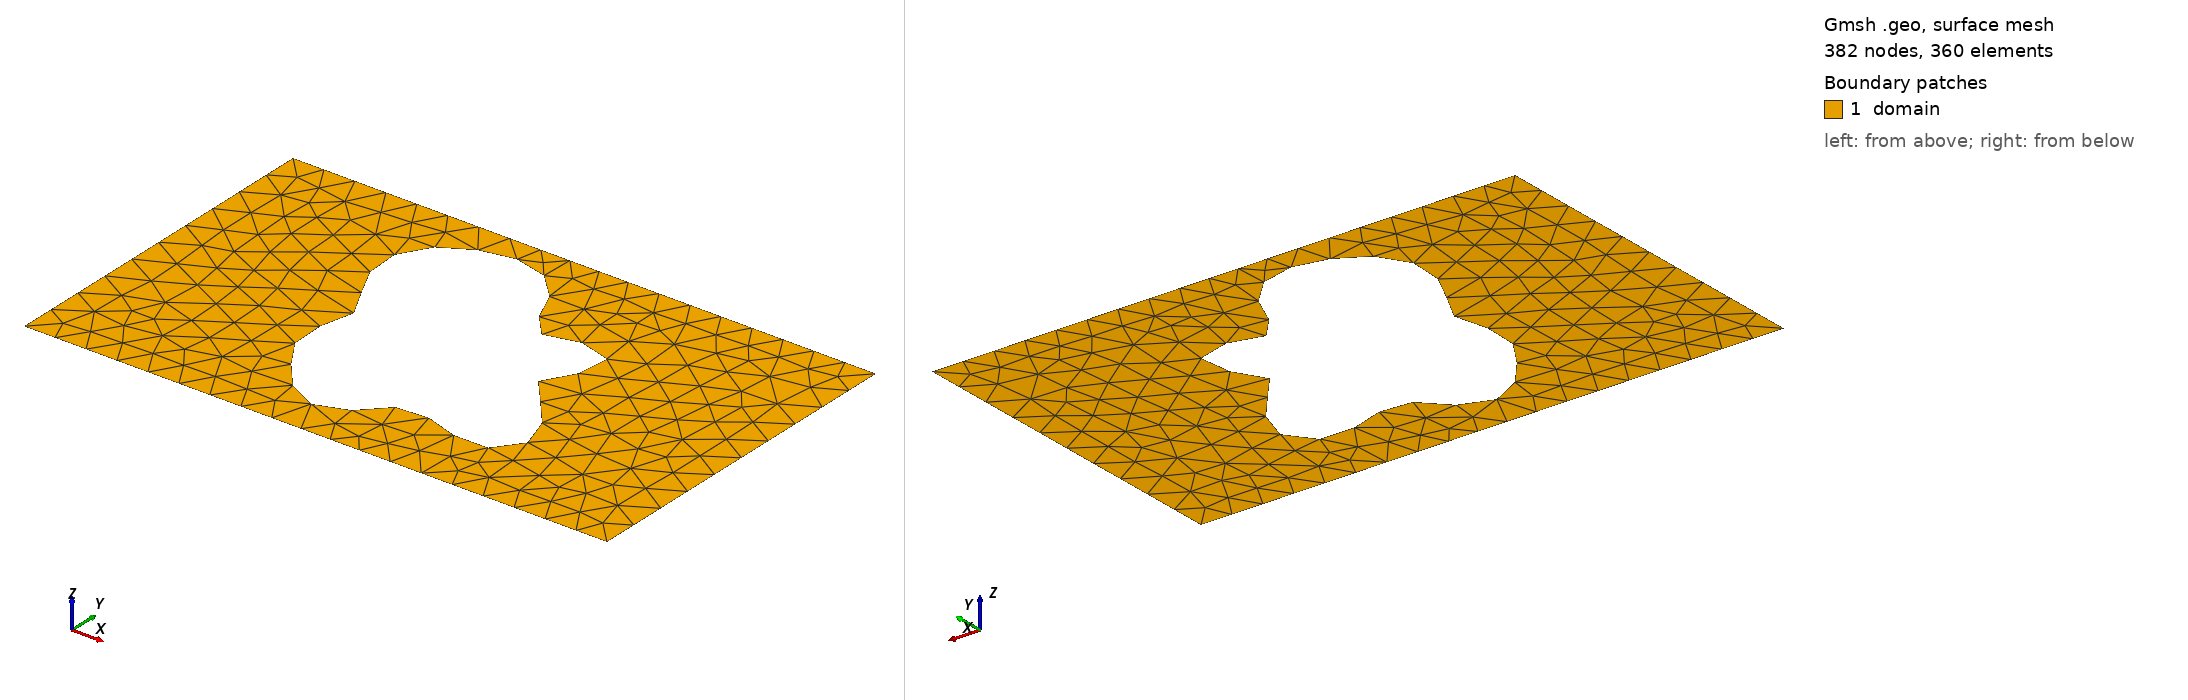

Gmsh geometry script, surface-meshed: 382 nodes, 360 surface elements. Boundary patches (legend numbers): 1 domain. Left view from above one corner, right view from below the opposite corner. Legend entries are the model's physical surfaces. The drawing asked Gmsh for element sizes between 1% and 20% of the model's largest extent; the script's own settings can give other sizes.

=== shape_40.geo (drawn) ===
SetFactory("OpenCASCADE");
lc = 0.060000;

Point(1) = {0.0000000000, -0.3000000000, 0, lc};
Point(2) = {0.4250000000, -0.3000000000, 0, lc};
Point(3) = {0.5750000000, -0.3000000000, 0, lc};
Point(4) = {1.0000000000, -0.3000000000, 0, lc};
Point(5) = {1.0000000000, 0.3000000000, 0, lc};
Point(6) = {0.5750000000, 0.3000000000, 0, lc};
Point(7) = {0.4250000000, 0.3000000000, 0, lc};
Point(8) = {0.0000000000, 0.3000000000, 0, lc};
Line(1) = {1, 2};
Line(2) = {2, 3};
Line(3) = {3, 4};
Line(4) = {4, 5};
Line(5) = {5, 6};
Line(6) = {6, 7};
Line(7) = {7, 8};
Line(8) = {8, 1};
Curve Loop(1) = {1, 2, 3, 4, 5, 6, 7, 8};
Point(9) = {0.6484321928, 0.0033214381, 0, lc};
Point(10) = {0.6487734080, 0.0091667612, 0, lc};
Point(11) = {0.6510045026, 0.0152057502, 0, lc};
Point(12) = {0.6548443235, 0.0216484715, 0, lc};
Point(13) = {0.6599160875, 0.0286496581, 0, lc};
Point(14) = {0.6657713273, 0.0362954052, 0, lc};
Point(15) = {0.6719177682, 0.0445952425, 0, lc};
Point(16) = {0.6778493450, 0.0534801409, 0, lc};
Point(17) = {0.6830764532, 0.0628065836, 0, lc};
Point(18) = {0.6871545413, 0.0723663936, 0, lc};
Point(19) = {0.6897092863, 0.0819015974, 0, lc};
Point(20) = {0.6904568457, 0.0911232465, 0, lc};
Point(21) = {0.6892180244, 0.0997328370, 0, lc};
Point(22) = {0.6859256136, 0.1074447847, 0, lc};
Point(23) = {0.6806246156, 0.1140083449, 0, lc};
Point(24) = {0.6734655386, 0.1192274053, 0, lc};
Point(25) = {0.6646913919, 0.1229767383, 0, lc};
Point(26) = {0.6546194070, 0.1252135501, 0, lc};
Point(27) = {0.6436188246, 0.1259835022, 0, lc};
Point(28) = {0.6320863099, 0.1254207670, 0, lc};
Point(29) = {0.6204206622, 0.1237421003, 0, lc};
Point(30) = {0.6089984807, 0.1212353301, 0, lc};
Point(31) = {0.5981523240, 0.1182430440, 0, lc};
Point(32) = {0.5881526841, 0.1151425848, 0, lc};
Point(33) = {0.5791947861, 0.1123237099, 0, lc};
Point(34) = {0.5713908630, 0.1101654150, 0, lc};
Point(35) = {0.5647681584, 0.1090134665, 0, lc};
Point(36) = {0.5592725079, 0.1091601165, 0, lc};
Point(37) = {0.5547769758, 0.1108273063, 0, lc};
Point(38) = {0.5510946977, 0.1141544051, 0, lc};
Point(39) = {0.5479948287, 0.1191912043, 0, lc};
Point(40) = {0.5452203331, 0.1258965144, 0, lc};
Point(41) = {0.5425062824, 0.1341423235, 0, lc};
Point(42) = {0.5395973639, 0.1437230999, 0, lc};
Point(43) = {0.5362634254, 0.1543694755, 0, lc};
Point(44) = {0.5323120881, 0.1657652745, 0, lc};
Point(45) = {0.5275977296, 0.1775666452, 0, lc};
Point(46) = {0.5220264475, 0.1894219531, 0, lc};
Point(47) = {0.5155569381, 0.2009910787, 0, lc};
Point(48) = {0.5081975437, 0.2119628588, 0, lc};
Point(49) = {0.5000000000, 0.2220695812, 0, lc};
Point(50) = {0.4910506464, 0.2310976970, 0, lc};
Point(51) = {0.4814600203, 0.2388942154, 0, lc};
Point(52) = {0.4713518329, 0.2453685796, 0, lc};
Point(53) = {0.4608523203, 0.2504901599, 0, lc};
Point(54) = {0.4500808774, 0.2542818144, 0, lc};
Point(55) = {0.4391427228, 0.2568102410, 0, lc};
Point(56) = {0.4281241291, 0.2581740526, 0, lc};
Point(57) = {0.4170905003, 0.2584906404, 0, lc};
Point(58) = {0.4060873066, 0.2578829324, 0, lc};
Point(59) = {0.3951436256, 0.2564671191, 0, lc};
Point(60) = {0.3842778012, 0.2543422921, 0, lc};
Point(61) = {0.3735045430, 0.2515827510, 0, lc};
Point(62) = {0.3628426612, 0.2482334892, 0, lc};
Point(63) = {0.3523225770, 0.2443090900, 0, lc};
Point(64) = {0.3419927668, 0.2397959738, 0, lc};
Point(65) = {0.3319243943, 0.2346576631, 0, lc};
Point(66) = {0.3222135415, 0.2288424856, 0, lc};
Point(67) = {0.3129806632, 0.2222929474, 0, lc};
Point(68) = {0.3043671326, 0.2149558816, 0, lc};
Point(69) = {0.2965290078, 0.2067924303, 0, lc};
Point(70) = {0.2896283999, 0.1977869449, 0, lc};
Point(71) = {0.2838230503, 0.1879539954, 0, lc};
Point(72) = {0.2792548998, 0.1773428433, 0, lc};
Point(73) = {0.2760385498, 0.1660389563, 0, lc};
Point(74) = {0.2742505613, 0.1541623905, 0, lc};
Point(75) = {0.2739205034, 0.1418631318, 0, lc};
Point(76) = {0.2750245583, 0.1293137392, 0, lc};
Point(77) = {0.2774823168, 0.1166998606, 0, lc};
Point(78) = {0.2811571714, 0.1042093639, 0, lc};
Point(79) = {0.2858604503, 0.0920209438, 0, lc};
Point(80) = {0.2913591562, 0.0802931091, 0, lc};
Point(81) = {0.2973868995, 0.0691544251, 0, lc};
Point(82) = {0.3036573673, 0.0586957875, 0, lc};
Point(83) = {0.3098794683, 0.0489653394, 0, lc};
Point(84) = {0.3157731538, 0.0399664362, 0, lc};
Point(85) = {0.3210848493, 0.0316588141, 0, lc};
Point(86) = {0.3256014441, 0.0239628674, 0, lc};
Point(87) = {0.3291618775, 0.0167666899, 0, lc};
Point(88) = {0.3316655242, 0.0099353176, 0, lc};
Point(89) = {0.3330768060, 0.0033214381, 0, lc};
Point(90) = {0.3334257221, -0.0032232831, 0, lc};
Point(91) = {0.3328042846, -0.0098371501, 0, lc};
Point(92) = {0.3313591350, -0.0166385237, 0, lc};
Point(93) = {0.3292808893, -0.0237178127, 0, lc};
Point(94) = {0.3267909929, -0.0311319756, 0, lc};
Point(95) = {0.3241270326, -0.0389019257, 0, lc};
Point(96) = {0.3215275606, -0.0470129956, 0, lc};
Point(97) = {0.3192174987, -0.0554183573, 0, lc};
Point(98) = {0.3173951394, -0.0640450516, 0, lc};
Point(99) = {0.3162216195, -0.0728020596, 0, lc};
Point(100) = {0.3158135461, -0.0815896802, 0, lc};
Point(101) = {0.3162392039, -0.0903093642, 0, lc};
Point(102) = {0.3175184921, -0.0988731167, 0, lc};
Point(103) = {0.3196264547, -0.1072116127, 0, lc};
Point(104) = {0.3224999901, -0.1152802768, 0, lc};
Point(105) = {0.3260470893, -0.1230627494, 0, lc};
Point(106) = {0.3301577679, -0.1305713817, 0, lc};
Point(107) = {0.3347157365, -0.1378446590, 0, lc};
Point(108) = {0.3396098187, -0.1449417204, 0, lc};
Point(109) = {0.3447441604, -0.1519344015, 0, lc};
Point(110) = {0.3500463947, -0.1588974582, 0, lc};
Point(111) = {0.3554731082, -0.1658978105, 0, lc};
Point(112) = {0.3610121895, -0.1729837590, 0, lc};
Point(113) = {0.3666819125, -0.1801751672, 0, lc};
Point(114) = {0.3725268854, -0.1874555599, 0, lc};
Point(115) = {0.3786112701, -0.1947669657, 0, lc};
Point(116) = {0.3850099117, -0.2020081391, 0, lc};
Point(117) = {0.3917982040, -0.2090365434, 0, lc};
Point(118) = {0.3990416357, -0.2156741834, 0, lc};
Point(119) = {0.4067859993, -0.2217170667, 0, lc};
Point(120) = {0.4150492045, -0.2269477692, 0, lc};
Point(121) = {0.4238155136, -0.2311503015, 0, lc};
Point(122) = {0.4330328242, -0.2341262564, 0, lc};
Point(123) = {0.4426133740, -0.2357110621, 0, lc};
Point(124) = {0.4524379563, -0.2357891026, 0, lc};
Point(125) = {0.4623634334, -0.2343064911, 0, lc};
Point(126) = {0.4722330423, -0.2312804033, 0, lc};
Point(127) = {0.4818887286, -0.2268040838, 0, lc};
Point(128) = {0.4911845433, -0.2210469179, 0, lc};
Point(129) = {0.5000000000, -0.2142492991, 0, lc};
Point(130) = {0.5082522514, -0.2067123863, 0, lc};
Point(131) = {0.5159059815, -0.1987832195, 0, lc};
Point(132) = {0.5229800484, -0.1908360109, 0, lc};
Point(133) = {0.5295501285, -0.1832507305, 0, lc};
Point(134) = {0.5357468943, -0.1763903352, 0, lc};
Point(135) = {0.5417495926, -0.1705781303, 0, lc};
Point(136) = {0.5477752411, -0.1660767890, 0, lc};
Point(137) = {0.5540640138, -0.1630704870, 0, lc};
Point(138) = {0.5608617062, -0.1616514354, 0, lc};
Point(139) = {0.5684004370, -0.1618118246, 0, lc};
Point(140) = {0.5768789284, -0.1634418490, 0, lc};
Point(141) = {0.5864438060, -0.1663340838, 0, lc};
Point(142) = {0.5971733462, -0.1701940569, 0, lc};
Point(143) = {0.6090649854, -0.1746564423, 0, lc};
Point(144) = {0.6220276915, -0.1793059083, 0, lc};
Point(145) = {0.6358799941, -0.1837013291, 0, lc};
Point(146) = {0.6503540985, -0.1874018267, 0, lc};
Point(147) = {0.6651060985, -0.1899929657, 0, lc};
Point(148) = {0.6797318716, -0.1911114053, 0, lc};
Point(149) = {0.6937878336, -0.1904663956, 0, lc};
Point(150) = {0.7068153597, -0.1878567139, 0, lc};
Point(151) = {0.7183673913, -0.1831819332, 0, lc};
Point(152) = {0.7280355495, -0.1764472940, 0, lc};
Point(153) = {0.7354759888, -0.1677618821, 0, lc};
Point(154) = {0.7404322614, -0.1573302629, 0, lc};
Point(155) = {0.7427536149, -0.1454381685, 0, lc};
Point(156) = {0.7424074093, -0.1324332339, 0, lc};
Point(157) = {0.7394847003, -0.1187021115, 0, lc};
Point(158) = {0.7341984645, -0.1046455329, 0, lc};
Point(159) = {0.7268744162, -0.0906530221, 0, lc};
Point(160) = {0.7179348477, -0.0770789720, 0, lc};
Point(161) = {0.7078763902, -0.0642216955, 0, lc};
Point(162) = {0.6972429944, -0.0523068396, 0, lc};
Point(163) = {0.6865957625, -0.0414762411, 0, lc};
Point(164) = {0.6764814778, -0.0317829105, 0, lc};
Point(165) = {0.6674017810, -0.0231923993, 0, lc};
Point(166) = {0.6597849143, -0.0155903528, 0, lc};
Point(167) = {0.6539617959, -0.0087956181, 0, lc};
Point(168) = {0.6501479187, -0.0025778897, 0, lc};
Spline(9) = {9, 10, 11, 12, 13, 14, 15, 16, 17, 18, 19, 20, 21, 22, 23, 24, 25, 26, 27, 28, 29, 30, 31, 32, 33, 34, 35, 36, 37, 38, 39, 40, 41, 42, 43, 44, 45, 46, 47, 48, 49, 50, 51, 52, 53, 54, 55, 56, 57, 58, 59, 60, 61, 62, 63, 64, 65, 66, 67, 68, 69, 70, 71, 72, 73, 74, 75, 76, 77, 78, 79, 80, 81, 82, 83, 84, 85, 86, 87, 88, 89, 90, 91, 92, 93, 94, 95, 96, 97, 98, 99, 100, 101, 102, 103, 104, 105, 106, 107, 108, 109, 110, 111, 112, 113, 114, 115, 116, 117, 118, 119, 120, 121, 122, 123, 124, 125, 126, 127, 128, 129, 130, 131, 132, 133, 134, 135, 136, 137, 138, 139, 140, 141, 142, 143, 144, 145, 146, 147, 148, 149, 150, 151, 152, 153, 154, 155, 156, 157, 158, 159, 160, 161, 162, 163, 164, 165, 166, 167, 168, 9};
Curve Loop(2) = {9};
Plane Surface(1) = {1, 2};

Physical Surface("domain")          = {1};
Physical Curve("contact_source")   = {8};
Physical Curve("contact_drain")    = {4};
Physical Curve("probe_A")          = {6};
Physical Curve("probe_B")          = {2};
Physical Curve("walls")            = {1, 3, 5, 7, 9};
